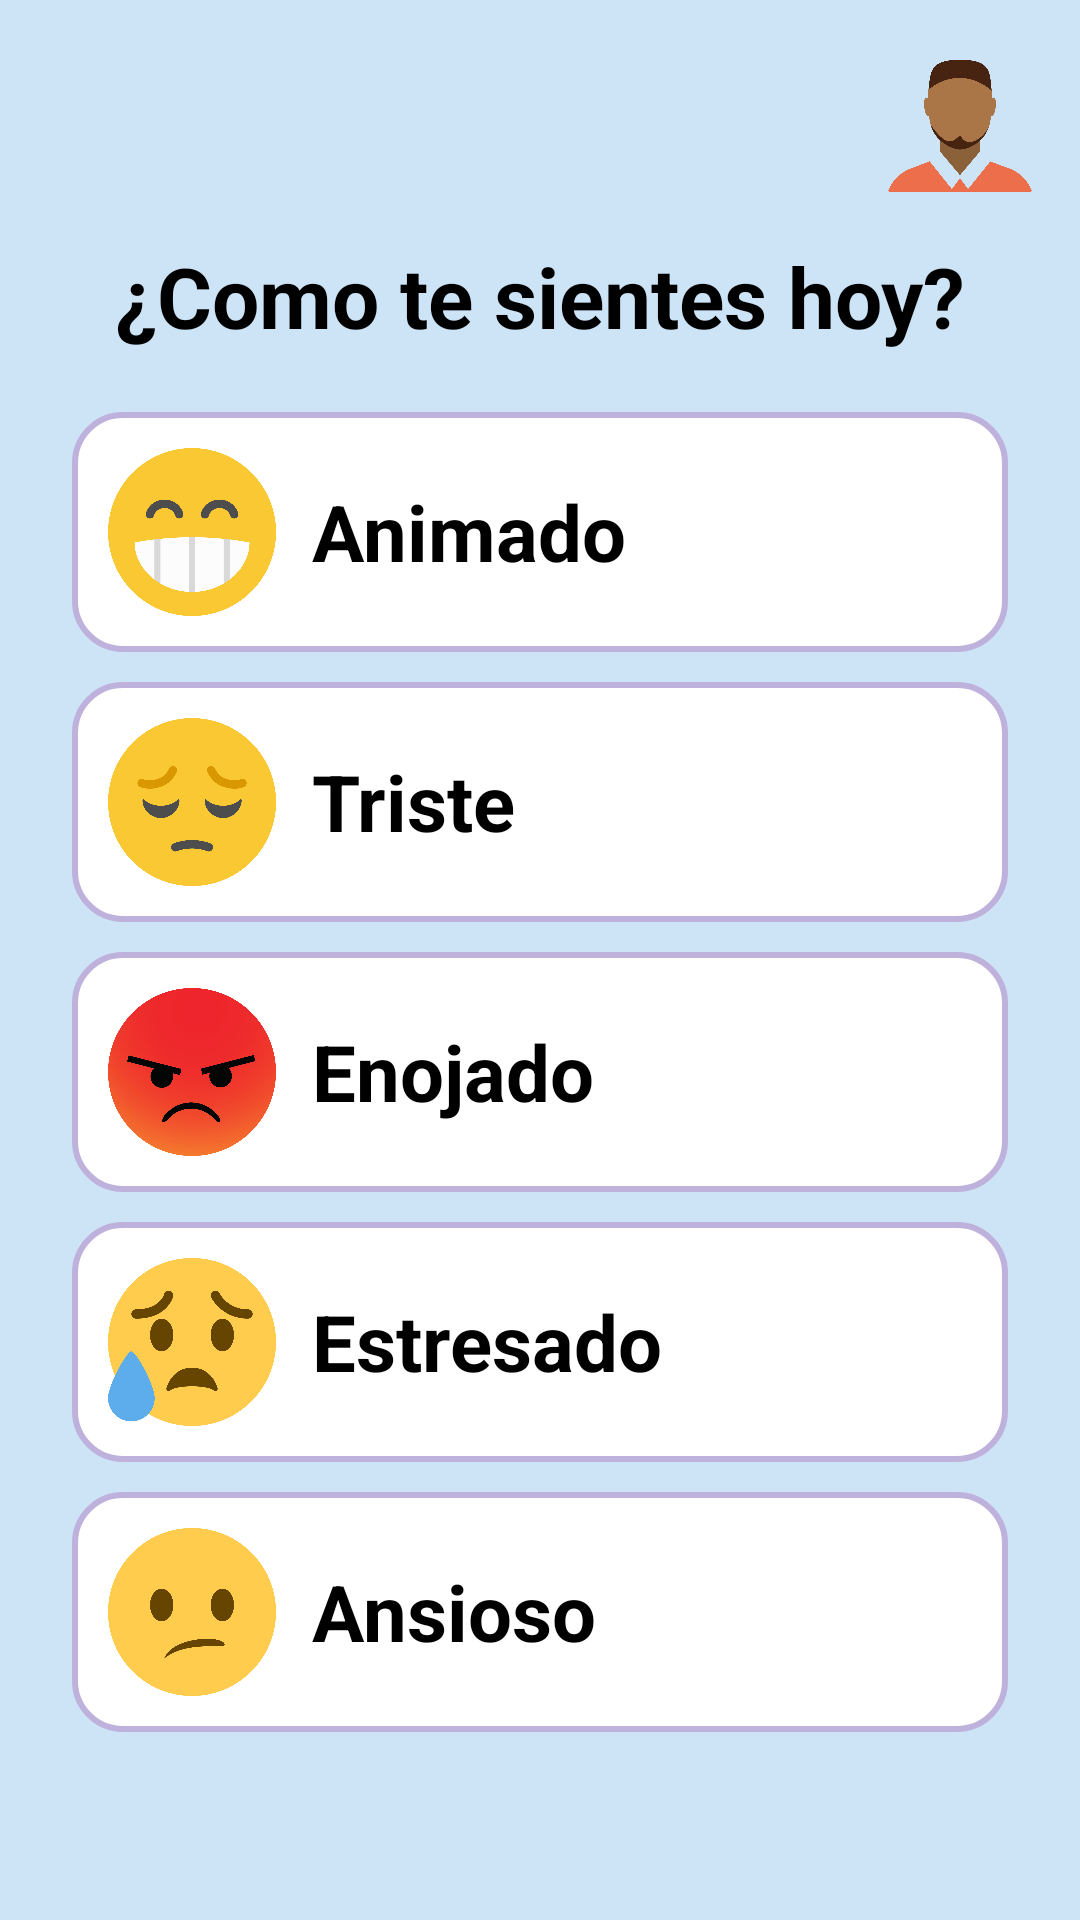

Here is an Android app screen rendered from its layout file. Give the layout XML and the strings, colors and styles it references.
<!-- AndroidManifest.xml: application theme Theme.AndroidMasterVIU2 -->
<!-- res/layout/activity_inspiracion.xml -->
<?xml version="1.0" encoding="utf-8"?>
<androidx.constraintlayout.widget.ConstraintLayout
xmlns:android="http://schemas.android.com/apk/res/android"
xmlns:app="http://schemas.android.com/apk/res-auto"
xmlns:tools="http://schemas.android.com/tools"
android:layout_width="match_parent"
android:layout_height="match_parent"
android:padding="16dp"
    android:id="@+id/rootInspira"
android:background="@color/aliceblue"
tools:context="ec.repositoriocompartido.MINDUApp.InspiracionActivity">


<ImageView
    android:id="@+id/imgTopLeft"
    android:layout_width="48dp"
    android:layout_height="48dp"
    android:contentDescription="logo izquierda"
    android:src="@drawable/volver"
    android:scaleType="centerCrop"
    app:layout_constraintTop_toTopOf="parent"
    app:layout_constraintStart_toStartOf="parent"/>


<ImageView
    android:id="@+id/imgTopRight"
    android:layout_width="48dp"
    android:layout_height="48dp"
    android:contentDescription="logo derecha"
    android:src="@drawable/avatar2"
    android:scaleType="centerCrop"
    app:layout_constraintTop_toTopOf="parent"
    app:layout_constraintEnd_toEndOf="parent"/>


<TextView
    android:id="@+id/tvMiCuentax"
    android:layout_width="wrap_content"
    android:layout_height="wrap_content"
    android:text="¿Como te sientes hoy?"
    android:textSize="28sp"
    android:textStyle="bold"
    android:textColor="@color/black"
    android:layout_marginTop="16dp"
    app:layout_constraintTop_toBottomOf="@id/imgTopLeft"
    app:layout_constraintStart_toStartOf="parent"
    app:layout_constraintEnd_toEndOf="parent" />


<androidx.core.widget.NestedScrollView
    android:id="@+id/scrollArea"
    android:layout_width="0dp"
    android:layout_height="0dp"
    android:fillViewport="true"
    app:layout_constraintTop_toBottomOf="@id/tvMiCuentax"
    app:layout_constraintStart_toStartOf="parent"
    app:layout_constraintEnd_toEndOf="parent"
    app:layout_constraintBottom_toBottomOf="parent"
    android:layout_marginTop="12dp">

    <LinearLayout
        android:layout_width="match_parent"
        android:layout_height="wrap_content"
        android:orientation="vertical"
        android:paddingBottom="24dp"
        android:gravity="center_horizontal">

        
        <LinearLayout
            android:id="@+id/item1"
            android:layout_width="match_parent"
            android:layout_height="wrap_content"
            android:orientation="horizontal"
            android:padding="12dp"
            android:layout_marginTop="8dp"
            android:layout_marginStart="8dp"
            android:layout_marginEnd="8dp"
            android:background="@drawable/rounded_background"
            android:gravity="center_vertical">

            <ImageView
                android:id="@+id/item1_img"
                android:layout_width="56dp"
                android:layout_height="56dp"
                android:src="@drawable/e1"
                android:scaleType="centerCrop"
                android:contentDescription="icono 1" />

            <TextView
                android:id="@+id/item1_text"
                android:layout_width="0dp"
                android:layout_height="wrap_content"
                android:layout_marginStart="12dp"
                android:layout_weight="1"
                android:text="Animado"
                android:textStyle="bold"
                android:textSize="26sp"
                android:textColor="@color/black" />
        </LinearLayout>

        
        <LinearLayout
            android:id="@+id/item2"
            android:layout_width="match_parent"
            android:layout_height="wrap_content"
            android:orientation="horizontal"
            android:padding="12dp"
            android:layout_marginTop="10dp"
            android:layout_marginStart="8dp"
            android:layout_marginEnd="8dp"
            android:background="@drawable/rounded_background"
            android:gravity="center_vertical">

            <ImageView
                android:id="@+id/item2_img"
                android:layout_width="56dp"
                android:layout_height="56dp"
                android:src="@drawable/e2"
                android:scaleType="centerCrop"
                android:contentDescription="icono 2" />

            <TextView
                android:id="@+id/item2_text"
                android:layout_width="0dp"
                android:layout_height="wrap_content"
                android:layout_marginStart="12dp"
                android:layout_weight="1"
                android:text="Triste"
                android:textStyle="bold"
                android:textSize="26sp"
                android:textColor="@color/black" />
        </LinearLayout>

        
        <LinearLayout
            android:id="@+id/item3"
            android:layout_width="match_parent"
            android:layout_height="wrap_content"
            android:orientation="horizontal"
            android:padding="12dp"
            android:layout_marginTop="10dp"
            android:layout_marginStart="8dp"
            android:layout_marginEnd="8dp"
            android:background="@drawable/rounded_background"
            android:gravity="center_vertical">

            <ImageView
                android:id="@+id/item3_img"
                android:layout_width="56dp"
                android:layout_height="56dp"
                android:src="@drawable/e3"
                android:scaleType="centerCrop"
                android:contentDescription="icono 3" />

            <TextView
                android:id="@+id/item3_text"
                android:layout_width="0dp"
                android:layout_height="wrap_content"
                android:layout_marginStart="12dp"
                android:layout_weight="1"
                android:text="Enojado"
                android:textStyle="bold"
                android:textSize="26sp"
                android:textColor="@color/black" />
        </LinearLayout>

        
        <LinearLayout
            android:id="@+id/item4"
            android:layout_width="match_parent"
            android:layout_height="wrap_content"
            android:orientation="horizontal"
            android:padding="12dp"
            android:layout_marginTop="10dp"
            android:layout_marginStart="8dp"
            android:layout_marginEnd="8dp"
            android:background="@drawable/rounded_background"
            android:gravity="center_vertical">

            <ImageView
                android:id="@+id/item4_img"
                android:layout_width="56dp"
                android:layout_height="56dp"
                android:src="@drawable/e4"
                android:scaleType="centerCrop"
                android:contentDescription="icono 4" />

            <TextView
                android:id="@+id/item4_text"
                android:layout_width="0dp"
                android:layout_height="wrap_content"
                android:layout_marginStart="12dp"
                android:layout_weight="1"
                android:text="Estresado"
                android:textStyle="bold"
                android:textSize="26sp"
                android:textColor="@color/black" />
        </LinearLayout>

        
        <LinearLayout
            android:id="@+id/item5"
            android:layout_width="match_parent"
            android:layout_height="wrap_content"
            android:orientation="horizontal"
            android:padding="12dp"
            android:layout_marginTop="10dp"
            android:layout_marginStart="8dp"
            android:layout_marginEnd="8dp"
            android:background="@drawable/rounded_background"
            android:gravity="center_vertical">

            <ImageView
                android:id="@+id/item5_img"
                android:layout_width="56dp"
                android:layout_height="56dp"
                android:src="@drawable/e5"
                android:scaleType="centerCrop"
                android:contentDescription="icono 4" />

            <TextView
                android:id="@+id/item5_text"
                android:layout_width="0dp"
                android:layout_height="wrap_content"
                android:layout_marginStart="12dp"
                android:layout_weight="1"
                android:text="Ansioso"
                android:textStyle="bold"
                android:textSize="26sp"
                android:textColor="@color/black" />
        </LinearLayout>

    </LinearLayout>

</androidx.core.widget.NestedScrollView>

</androidx.constraintlayout.widget.ConstraintLayout>
<!-- resources referenced by this layout -->
<resources>
  <color name="aliceblue">#CDE3F6</color>
  <color name="black">#FF000000</color>
  <!-- drawable avatar2: png bitmap (drawable, 107789 bytes) -->
  <!-- drawable e1: png bitmap (drawable, 118818 bytes) -->
  <!-- drawable e2: png bitmap (drawable, 120317 bytes) -->
  <!-- drawable e3: png bitmap (drawable, 522150 bytes) -->
  <!-- drawable e4: png bitmap (drawable, 133563 bytes) -->
  <!-- drawable e5: png bitmap (drawable, 104459 bytes) -->
  <!-- drawable rounded_background (drawable) -->
  <shape xmlns:android="http://schemas.android.com/apk/res/android"
      android:shape="rectangle">
  
      
      <solid android:color="@color/white" />
  
      
      <corners android:radius="16dp" />
  
      
      <stroke
          android:width="2dp"
          android:color="@color/violet" />
  </shape>
  <color name="white">#FFFFFFFF</color>
  <color name="violet">#beb1db</color>
</resources>
